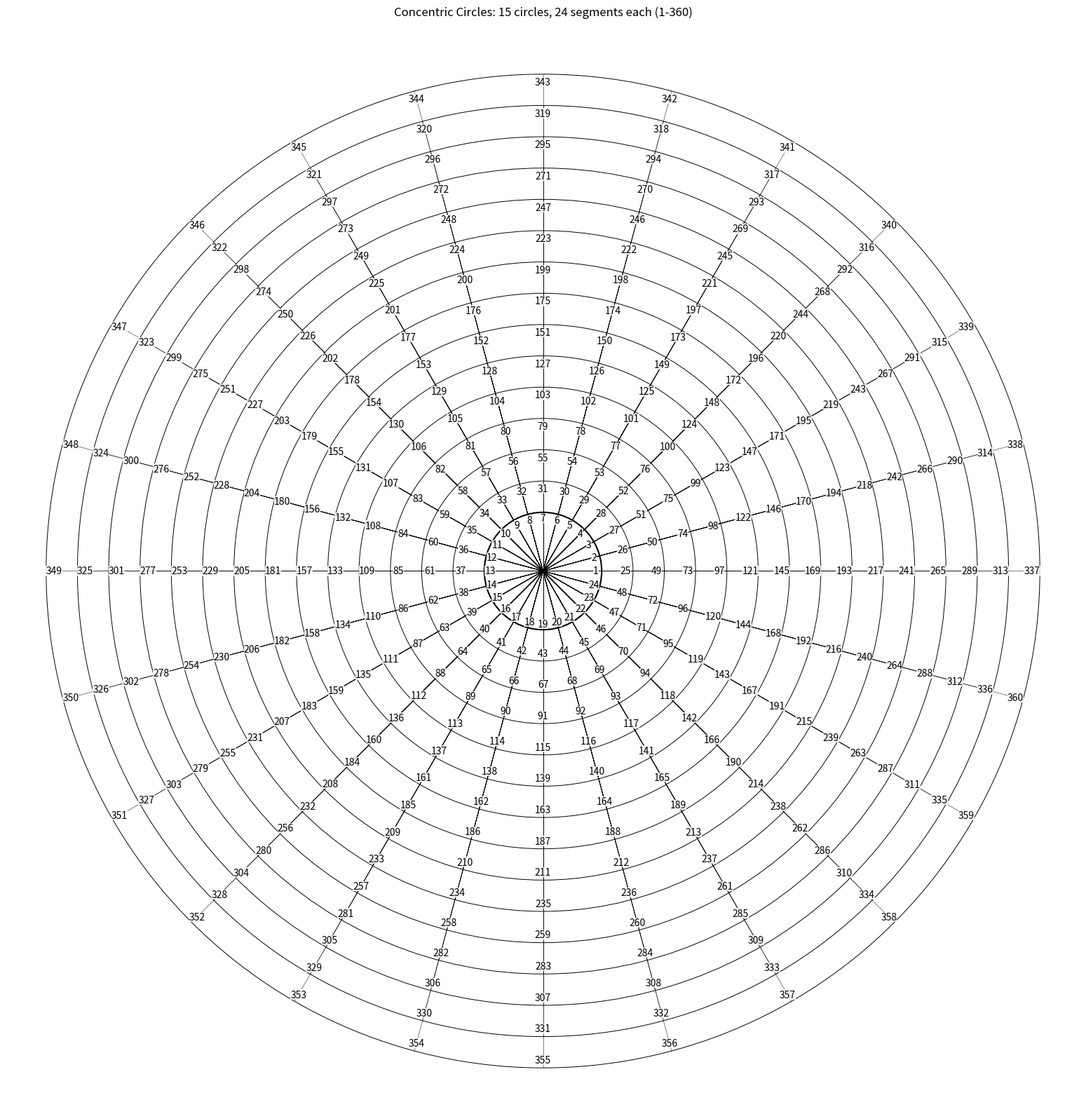

Here is the Python script that generated this plot:
import matplotlib.pyplot as plt
import numpy as np

def draw_concentric_circles():
    # Configuration
    num_circles = 15
    segments = 24
    base_radius = 1.5  # Larger starting radius
    radius_step = 0.8  # Smaller step between circles
    center = (0, 0)
    
    # Create figure and axis
    fig, ax = plt.subplots(figsize=(16, 16))
    ax.set_aspect('equal')
    ax.axis('off')
    
    # Calculate max radius for proper scaling
    max_radius = base_radius + (num_circles - 1) * radius_step
    plt.xlim(-max_radius-1, max_radius+1)
    plt.ylim(-max_radius-1, max_radius+1)
    
    # Draw circles and numbers
    current_number = 1
    for circle_idx in range(num_circles):
        radius = base_radius + circle_idx * radius_step
        angles = np.linspace(0, 2*np.pi, segments, endpoint=False)
        
        # Draw the circle with varying linewidth
        linewidth = 1.5 if circle_idx == 0 else 0.7  # Thicker line for first circle
        circle = plt.Circle(center, radius, fill=False, 
                          color='black', linewidth=linewidth)
        ax.add_patch(circle)
        
        # Draw radial lines for segments
        for angle in angles:
            x_end = radius * np.cos(angle)
            y_end = radius * np.sin(angle)
            linewidth = 0.5 if circle_idx > 0 else 0.8  # Thicker for first circle
            ax.plot([0, x_end], [0, y_end], 'black', 
                   linewidth=linewidth, alpha=0.7)
        
        # Add numbers with larger font for first circle
        for i, angle in enumerate(angles):
            # Position the number slightly inside the circle
            text_radius = radius - 0.15 if circle_idx == 0 else radius - 0.2
            x = text_radius * np.cos(angle)
            y = text_radius * np.sin(angle)
            
            fontsize = 10 #if circle_idx == 0 else (8 if circle_idx < 7 else 6)
            
            ax.text(x, y, str(current_number), 
                   ha='center', va='center', 
                   fontsize=fontsize,
                   bbox=dict(facecolor='white', edgecolor='none', 
                             pad=0.1, alpha=0.8))
            current_number += 1
    
    plt.title(f'Concentric Circles: {num_circles} circles, {segments} segments each (1-{num_circles*segments})', 
             pad=20, fontsize=12)
    plt.tight_layout()
    plt.show()

if __name__ == "__main__":
    draw_concentric_circles()
